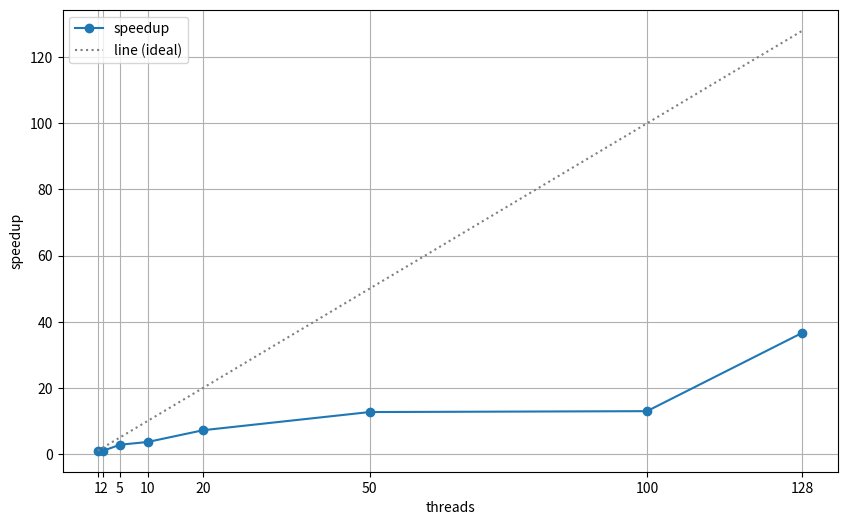

Here is the Python script that generated this plot:
import matplotlib.pyplot as plt

threads = [1, 2, 5, 10, 20, 50, 100, 128]
times = [4.438, 4.481, 1.584, 1.221, 0.6168, 0.3499, 0.3426, 0.1211]

baseline_time = times[0]
speedup = [baseline_time / t for t in times]

plt.figure(figsize=(10, 6))
plt.plot(threads, speedup, 'o-', label='speedup')
plt.plot(threads, threads, ':', color='gray', label='line (ideal)')

plt.xlabel('threads')
plt.ylabel('speedup')
plt.grid(True)
plt.legend()
plt.xticks(threads)
plt.savefig('runtimes_plot.png')
